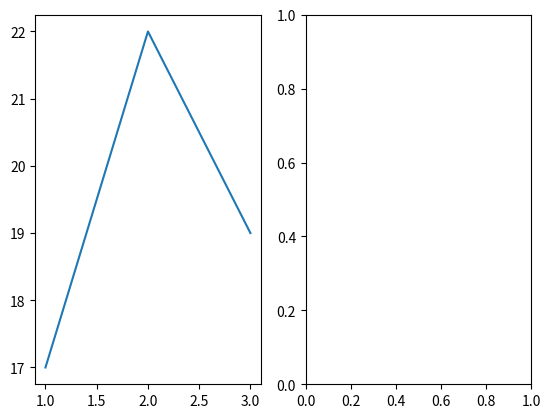

Write Python code to recreate this figure.
import matplotlib.pyplot as plt

def garden_and_library(days, temps, visits):
    fig, axes = plt.subplots(1, 2)
    axes[0].plot(days, temps)
    # Add the library series to the empty panel.
    return fig, axes

fig, axes = garden_and_library([1, 2, 3], [17, 22, 19], [25, 40, 32])
